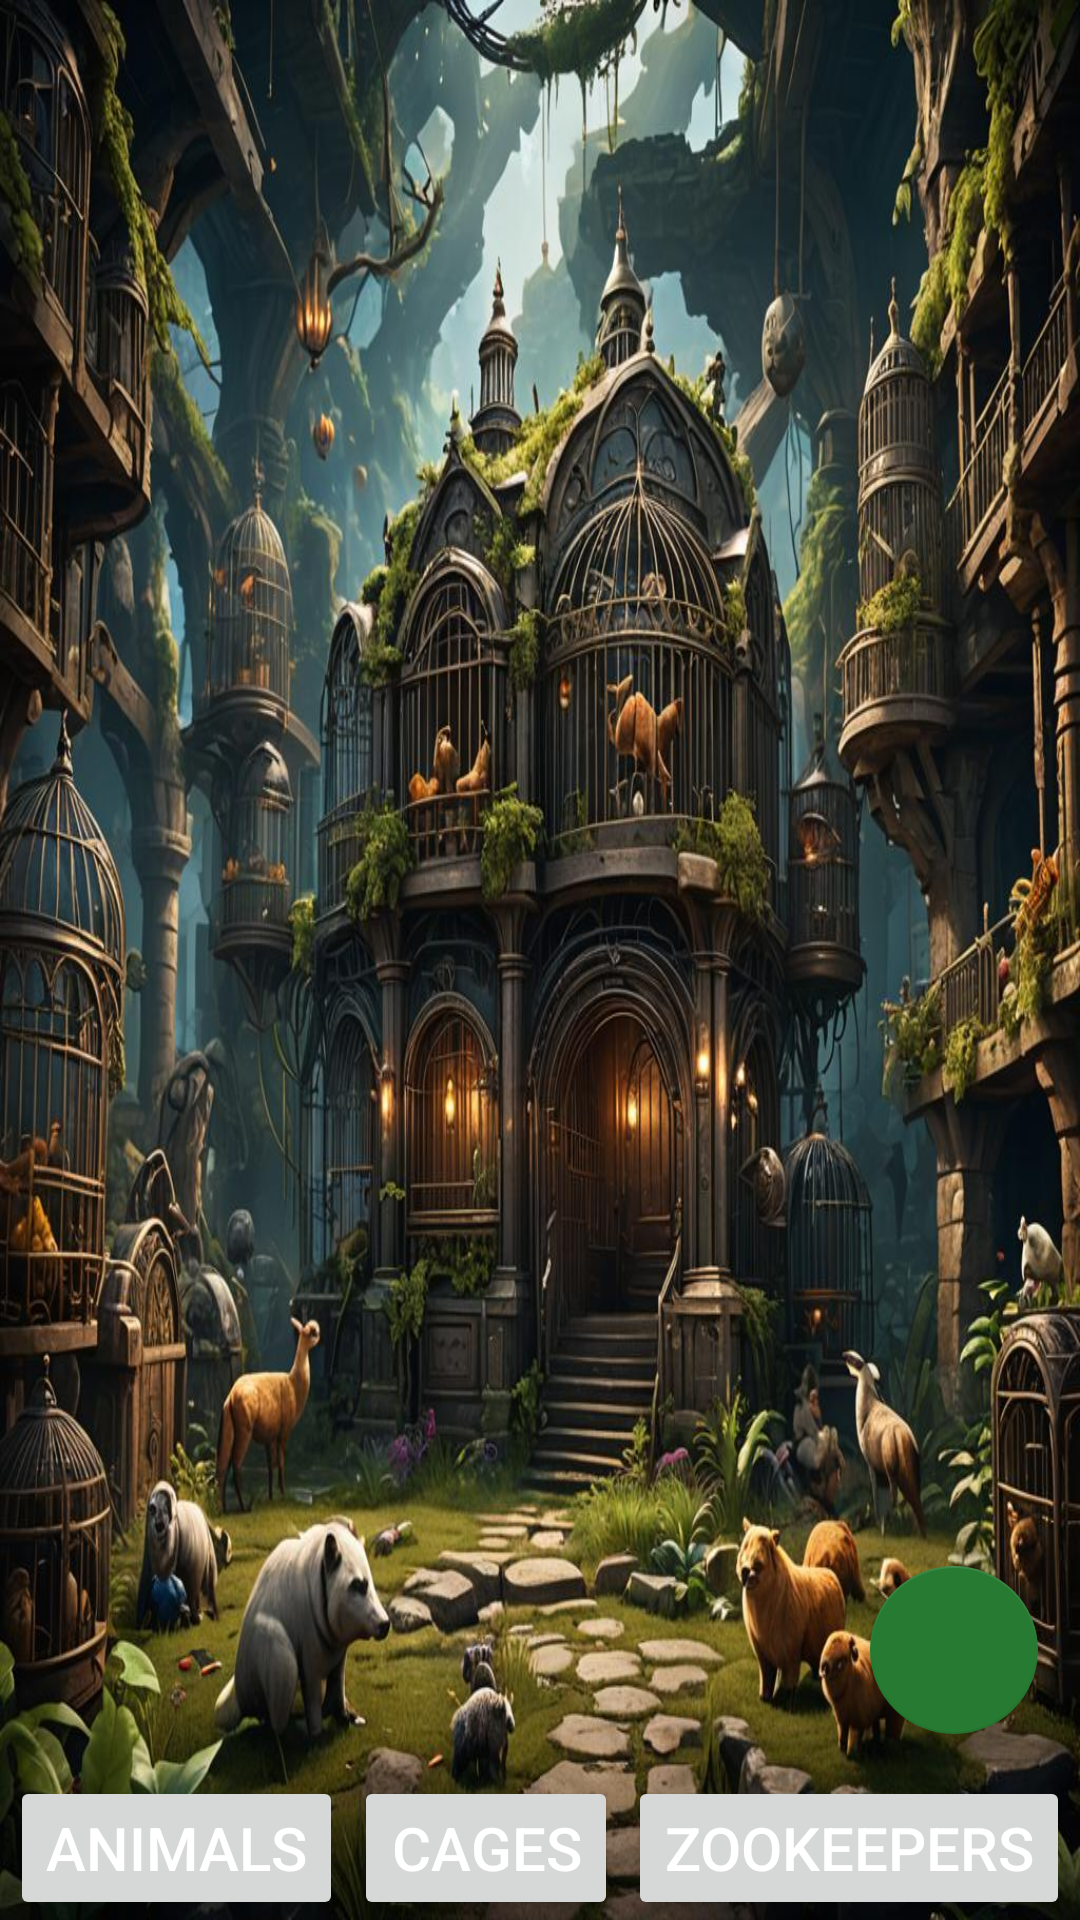

Produce the Android XML layout that renders to this screen, including the resource entries it uses.
<!-- AndroidManifest.xml: application theme Theme.Fantazoo_APP -->
<!-- res/layout/activity_main.xml -->
<?xml version="1.0" encoding="utf-8"?>
<androidx.constraintlayout.widget.ConstraintLayout
    xmlns:android="http://schemas.android.com/apk/res/android"
    xmlns:app="http://schemas.android.com/apk/res-auto"
    xmlns:tools="http://schemas.android.com/tools"
    android:id="@+id/main"
    android:layout_width="match_parent"
    android:layout_height="match_parent"
    tools:context=".MainActivity"
    android:background="@drawable/fantasycage">

    <androidx.fragment.app.FragmentContainerView
        android:id="@+id/fragment_container"
        android:layout_width="match_parent"
        android:layout_height="0dp"
        app:layout_constraintTop_toTopOf="parent"
        app:layout_constraintBottom_toTopOf="@id/btn_zookeepers"
        />

    <Button
        android:id="@+id/btn_animals"
        android:layout_width="wrap_content"
        android:layout_height="wrap_content"
        app:layout_constraintBottom_toBottomOf="parent"
        app:layout_constraintStart_toStartOf="parent"
        app:layout_constraintEnd_toStartOf="@+id/btn_cages"
        android:text="Animals"
        android:textSize="@dimen/text_button"
        />
    <Button
        android:id="@+id/btn_cages"
        android:layout_width="wrap_content"
        android:layout_height="wrap_content"
        app:layout_constraintBottom_toBottomOf="parent"
        app:layout_constraintStart_toEndOf="@id/btn_animals"
        app:layout_constraintEnd_toStartOf="@id/btn_zookeepers"
        android:text="Cages"
        android:textSize="@dimen/text_button"
        />
    <Button
        android:id="@+id/btn_zookeepers"
        android:layout_width="wrap_content"
        android:layout_height="wrap_content"
        app:layout_constraintBottom_toBottomOf="parent"
        app:layout_constraintStart_toEndOf="@id/btn_cages"
        app:layout_constraintEnd_toEndOf="parent"
        android:text="Zookeepers"
        android:textSize="@dimen/text_button"
        />

    <com.google.android.material.floatingactionbutton.FloatingActionButton
        android:id="@+id/btn_search"
        android:layout_width="wrap_content"
        android:layout_height="wrap_content"
        android:layout_margin="14dp"
        android:src="@drawable/baseline_add_24"
        app:layout_constraintBottom_toTopOf="@id/btn_zookeepers"
        app:layout_constraintEnd_toEndOf="parent" />


</androidx.constraintlayout.widget.ConstraintLayout>
<!-- resources referenced by this layout -->
<resources>
  <dimen name="text_button">20sp</dimen>
  <!-- drawable fantasycage: jpg bitmap (drawable, 199486 bytes) -->
  <style name="Theme.Fantazoo_APP" parent="Theme.MaterialComponents.DayNight.NoActionBar">
          
          <item name="colorPrimary">@color/lightgreen</item>
          <item name="colorPrimaryVariant">@color/darkgreen</item>
          <item name="colorOnPrimary">@color/black</item>
          
          <item name="colorSecondary">@color/darkgreen</item>
          <item name="colorSecondaryVariant">@color/lightgreen</item>
          <item name="colorOnSecondary">@color/black</item>
          
          <item name="android:statusBarColor">?attr/colorPrimaryVariant</item>
          
          <item name="android:windowBackground">@color/brown</item>
          <item name="android:textColor">@color/white</item>
      </style>
  <color name="lightgreen">#52E364</color>
  <color name="darkgreen">#277A31</color>
  <color name="black">#FF000000</color>
  <color name="brown">#4C392A</color>
  <color name="white">#FFFFFFFF</color>
</resources>
